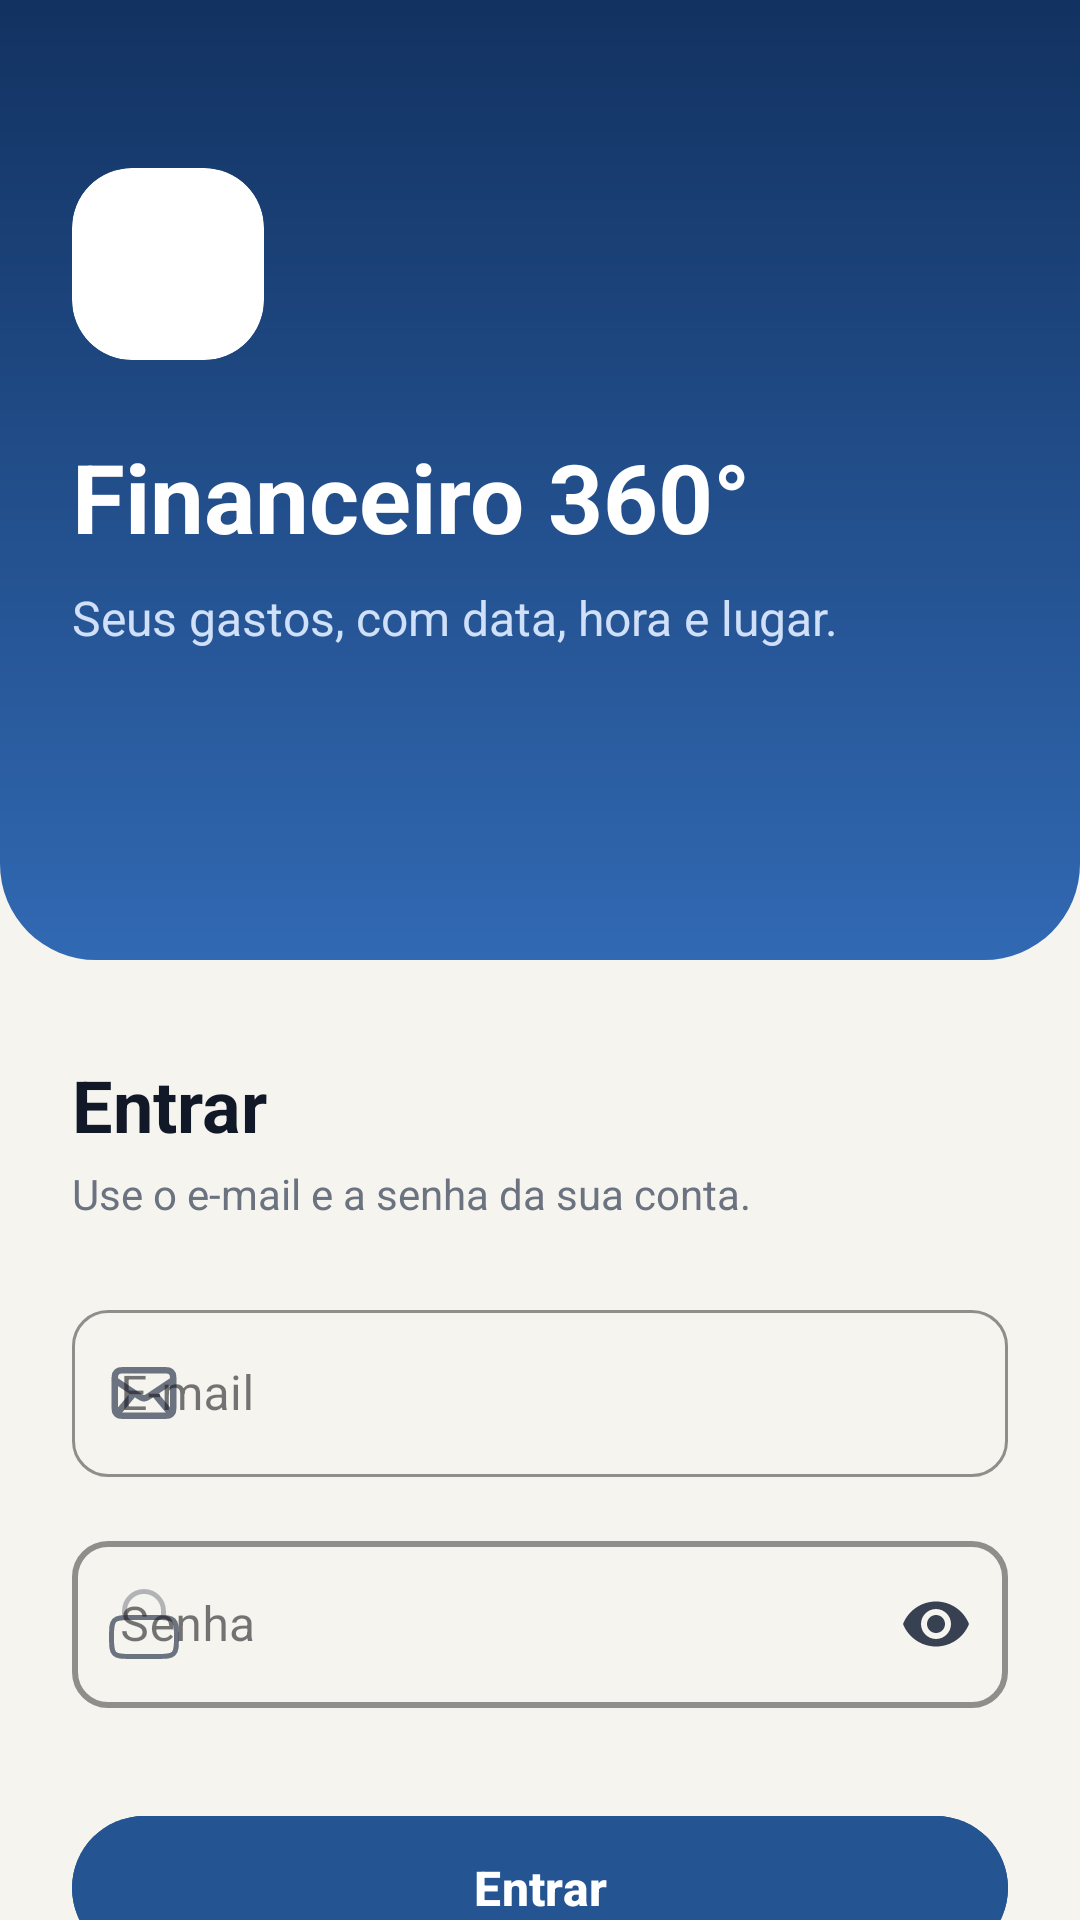

This screen was rendered from an Android layout file. Write that file and the resources it references.
<!-- AndroidManifest.xml: application theme Theme.PIC -->
<!-- res/layout/activity_main.xml -->
<?xml version="1.0" encoding="utf-8"?>
<androidx.constraintlayout.widget.ConstraintLayout xmlns:android="http://schemas.android.com/apk/res/android"
    xmlns:app="http://schemas.android.com/apk/res-auto"
    xmlns:tools="http://schemas.android.com/tools"
    android:layout_width="match_parent"
    android:layout_height="match_parent"
    android:background="#F5F4EE">

    
    <androidx.constraintlayout.widget.ConstraintLayout
        android:id="@+id/headerLayout"
        android:layout_width="match_parent"
        android:layout_height="320dp"
        android:background="@drawable/header_background"
        android:padding="24dp"
        app:layout_constraintEnd_toEndOf="parent"
        app:layout_constraintStart_toStartOf="parent"
        app:layout_constraintTop_toTopOf="parent">

        
        <com.google.android.material.card.MaterialCardView
            android:id="@+id/cardIcon"
            android:layout_width="64dp"
            android:layout_height="64dp"
            android:layout_marginTop="32dp"
            app:cardBackgroundColor="@color/white"
            app:cardCornerRadius="20dp"
            app:cardElevation="0dp"
            app:strokeWidth="0dp"
            app:layout_constraintStart_toStartOf="parent"
            app:layout_constraintTop_toTopOf="parent">

            <ImageView
                android:layout_width="28dp"
                android:layout_height="28dp"
                android:layout_gravity="center"
                android:contentDescription="@null"
                android:src="@drawable/location"
                app:tint="#1D4ED8" />
        </com.google.android.material.card.MaterialCardView>

        
        <TextView
            android:id="@+id/tvHeaderTitle"
            android:layout_width="0dp"
            android:layout_height="wrap_content"
            android:layout_marginTop="24dp"
            android:text="@string/header_title"
            android:textColor="@color/white"
            android:textSize="32sp"
            android:textStyle="bold"
            app:layout_constraintEnd_toEndOf="parent"
            app:layout_constraintStart_toStartOf="parent"
            app:layout_constraintTop_toBottomOf="@id/cardIcon" />

        
        <TextView
            android:id="@+id/tvHeaderSubtitle"
            android:layout_width="0dp"
            android:layout_height="wrap_content"
            android:layout_marginTop="8dp"
            android:text="@string/header_subtitle"
            android:textColor="#D0E0F8"
            android:textSize="16sp"
            app:layout_constraintEnd_toEndOf="parent"
            app:layout_constraintStart_toStartOf="parent"
            app:layout_constraintTop_toBottomOf="@id/tvHeaderTitle" />

    </androidx.constraintlayout.widget.ConstraintLayout>

    
    <TextView
        android:id="@+id/tvTitleEntrar"
        android:layout_width="wrap_content"
        android:layout_height="wrap_content"
        android:layout_marginStart="24dp"
        android:layout_marginTop="32dp"
        android:text="@string/login_title"
        android:textColor="#111827"
        android:textSize="24sp"
        android:textStyle="bold"
        app:layout_constraintStart_toStartOf="parent"
        app:layout_constraintTop_toBottomOf="@id/headerLayout" />

    
    <TextView
        android:id="@+id/tvSubtitleEntrar"
        android:layout_width="0dp"
        android:layout_height="wrap_content"
        android:layout_marginStart="24dp"
        android:layout_marginTop="4dp"
        android:layout_marginEnd="24dp"
        android:text="@string/login_subtitle"
        android:textColor="#6B7280"
        android:textSize="14sp"
        app:layout_constraintEnd_toEndOf="parent"
        app:layout_constraintStart_toStartOf="parent"
        app:layout_constraintTop_toBottomOf="@id/tvTitleEntrar" />

    
    <com.google.android.material.textfield.TextInputLayout
        android:id="@+id/tilEmail"
        style="@style/Widget.MaterialComponents.TextInputLayout.OutlinedBox"
        android:layout_width="0dp"
        android:layout_height="wrap_content"
        android:layout_marginStart="24dp"
        android:layout_marginTop="24dp"
        android:layout_marginEnd="24dp"
        android:hint="@string/hint_email"
        app:boxCornerRadiusBottomEnd="12dp"
        app:boxCornerRadiusBottomStart="12dp"
        app:boxCornerRadiusTopEnd="12dp"
        app:boxCornerRadiusTopStart="12dp"
        app:boxStrokeColor="#9CA3AF"
        app:boxStrokeWidth="1dp"
        app:startIconDrawable="@drawable/mail"
        app:startIconTint="#6B7280"
        app:layout_constraintEnd_toEndOf="parent"
        app:layout_constraintStart_toStartOf="parent"
        app:layout_constraintTop_toBottomOf="@id/tvSubtitleEntrar">

        <com.google.android.material.textfield.TextInputEditText
            android:id="@+id/etEmail"
            android:layout_width="match_parent"
            android:layout_height="wrap_content"
            android:inputType="textEmailAddress" />
    </com.google.android.material.textfield.TextInputLayout>

    
    <com.google.android.material.textfield.TextInputLayout
        android:id="@+id/tilPassword"
        style="@style/Widget.MaterialComponents.TextInputLayout.OutlinedBox"
        android:layout_width="0dp"
        android:layout_height="wrap_content"
        android:layout_marginStart="24dp"
        android:layout_marginTop="16dp"
        android:layout_marginEnd="24dp"
        android:hint="@string/label_password"
        app:boxCornerRadiusBottomEnd="12dp"
        app:boxCornerRadiusBottomStart="12dp"
        app:boxCornerRadiusTopEnd="12dp"
        app:boxCornerRadiusTopStart="12dp"
        app:boxStrokeColor="#2563EB"
        app:boxStrokeWidth="2dp"
        app:endIconMode="password_toggle"
        app:endIconTint="#374151"
        app:startIconDrawable="@drawable/lock"
        app:startIconTint="#6B7280"
        app:layout_constraintEnd_toEndOf="parent"
        app:layout_constraintStart_toStartOf="parent"
        app:layout_constraintTop_toBottomOf="@id/tilEmail">

        <com.google.android.material.textfield.TextInputEditText
            android:id="@+id/etPassword"
            android:layout_width="match_parent"
            android:layout_height="wrap_content"
            android:inputType="textPassword" />
    </com.google.android.material.textfield.TextInputLayout>

    
    <com.google.android.material.button.MaterialButton
        android:id="@+id/btnEntrar"
        android:layout_width="0dp"
        android:layout_height="56dp"
        android:layout_marginStart="24dp"
        android:layout_marginTop="32dp"
        android:layout_marginEnd="24dp"
        android:backgroundTint="#255493"
        android:text="@string/btn_login"
        android:textAllCaps="false"
        android:textSize="16sp"
        android:textStyle="bold"
        app:cornerRadius="28dp"
        app:layout_constraintEnd_toEndOf="parent"
        app:layout_constraintStart_toStartOf="parent"
        app:layout_constraintTop_toBottomOf="@id/tilPassword" />

</androidx.constraintlayout.widget.ConstraintLayout>
<!-- resources referenced by this layout -->
<resources>
  <!-- drawable header_background (drawable) -->
  <?xml version="1.0" encoding="utf-8"?>
  <shape xmlns:android="http://schemas.android.com/apk/res/android"
      android:shape="rectangle">
      <gradient
          android:angle="270"
          android:endColor="#3169B3"
          android:startColor="#123261" />
      <corners
          android:bottomLeftRadius="32dp"
          android:bottomRightRadius="32dp" />
  </shape>
  <!-- drawable lock (drawable) -->
  <vector xmlns:android="http://schemas.android.com/apk/res/android"
      android:width="26dp"
      android:height="26dp"
      android:viewportWidth="24"
      android:viewportHeight="24">
    <path
        android:pathData="M2,16C2,13.172 2,11.757 2.879,10.879C3.757,10 5.172,10 8,10H16C18.828,10 20.243,10 21.121,10.879C22,11.757 22,13.172 22,16C22,18.828 22,20.243 21.121,21.121C20.243,22 18.828,22 16,22H8C5.172,22 3.757,22 2.879,21.121C2,20.243 2,18.828 2,16Z"
        android:strokeWidth="1.5"
        android:fillColor="#00000000"
        android:strokeColor="#000000"/>
    <path
        android:pathData="M6,10V8C6,4.686 8.686,2 12,2C15.314,2 18,4.686 18,8V10"
        android:strokeAlpha="0.5"
        android:strokeWidth="1.5"
        android:fillColor="#00000000"
        android:strokeColor="#1C274C"
        android:fillAlpha="0.5"
        android:strokeLineCap="round"/>
  </vector>
  <!-- drawable mail (drawable) -->
  <vector xmlns:android="http://schemas.android.com/apk/res/android" android:height="26dp" android:viewportHeight="24" android:viewportWidth="24" android:width="26dp">
        
      <path android:fillColor="#00000000" android:pathData="M4,18L9,12M20,18L15,12M3,8L10.225,12.817C10.866,13.244 11.187,13.458 11.534,13.541C11.84,13.615 12.16,13.615 12.466,13.541C12.813,13.458 13.134,13.244 13.775,12.817L21,8M6.2,19H17.8C18.92,19 19.48,19 19.908,18.782C20.284,18.59 20.59,18.284 20.782,17.908C21,17.48 21,16.92 21,15.8V8.2C21,7.08 21,6.52 20.782,6.092C20.59,5.716 20.284,5.41 19.908,5.218C19.48,5 18.92,5 17.8,5H6.2C5.08,5 4.52,5 4.092,5.218C3.716,5.41 3.41,5.716 3.218,6.092C3,6.52 3,7.08 3,8.2V15.8C3,16.92 3,17.48 3.218,17.908C3.41,18.284 3.716,18.59 4.092,18.782C4.52,19 5.08,19 6.2,19Z" android:strokeColor="#000000" android:strokeLineCap="round" android:strokeLineJoin="round" android:strokeWidth="2"/>
      
  </vector>
  <string name="btn_login">Entrar</string>
  <string name="header_subtitle">Seus gastos, com data, hora e lugar.</string>
  <string name="header_title">Financeiro 360°</string>
  <string name="hint_email">E-mail</string>
  <string name="label_password">Senha</string>
  <string name="login_subtitle">Use o e-mail e a senha da sua conta.</string>
  <string name="login_title">Entrar</string>
  <style name="Theme.PIC" parent="Base.Theme.PIC" />
  <style name="Base.Theme.PIC" parent="Theme.Material3.DayNight.NoActionBar">
          
          
      </style>
  <!-- not gathered from this repository: default colours our renderer supplied (Android Studio template values) -->
  <color name="white">#FFFFFFFF</color>
</resources>
